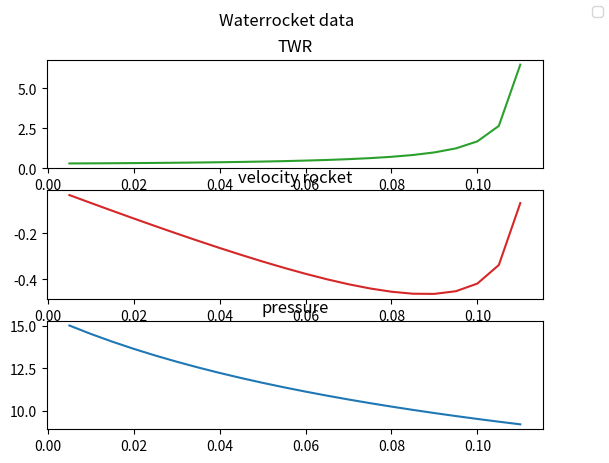

This chart was generated by the following Python code:
import scipy.constants as constants
import math
import matplotlib.pyplot as plt
# ----inital data----
# not to be changed from code itself
# here configure youir rocket data
dichte      = 1000 # kg/m^3
wasserfuellanteil = 1/3
luftfuellanteil = 1-wasserfuellanteil
leermasse   = 0.445 # kg
gesamtvolumen = 4.6 * 10**-3 # L * 10^-3 = m^3
wassermasse = gesamtvolumen*wasserfuellanteil*dichte
startmasse = wassermasse + leermasse
initialLuftvolumen = gesamtvolumen*luftfuellanteil
initialpressure = 15 * 10**5 # Pa
duesendurchmesser = 0.022 # m
duesenflaeche     = math.pi * (duesendurchmesser/2)**2 # m^2 unter Annahme einer runden Düse
step = 0.005 # wie genau auflösen? 1 sekunde # TODO ist wahrscheinlich zu ungenau
breakSecond = 1.5

dummy = 1234.234

# matplotlib
x_list = []
twr_list = []
Vrakete_list = []
pressure_list = []

# daten für iterative vorgehensweise
# vars to be changed every iteration
masse       = startmasse # gramm
second      = step
pressure    = initialpressure
Vrakete     = 0 # m/s
luftvolumen = initialLuftvolumen

# powered ascend
# loop for sigma function
while second <= breakSecond and masse>0:
    print("----------Sekunde: {}----------".format(second))
    # iterieren pro sekunde

    # berechnen:
    Vwasser        = (2*pressure/dichte)**0.5 # m/s keine Ahnung, warum man den Durchmesser nicht braucht, siehe auch https://www.physikerboard.de/topic,45753,-wasserstrahlaustrittsgeschwindigkeit-einer-1mm-duese.html
    austrVolumen   = duesenflaeche * Vwasser * step # m^2 * m/s * s = m^3
    austrMasse     = austrVolumen * dichte           # m^3*kg/m^3=kg
    thrust         = austrMasse*Vwasser # kg*m/s = N
    twr            = thrust/(masse*constants.g)
    beschleunigung = thrust/masse*step - constants.g*step # impulsänderung durch Wasseraustritt (+m/s) - impulsänderung durch Gravitation (-m/s)
    Vrakete       += beschleunigung

    # auswerten:                                                                                                                                                              Vrakete            Vwasser            beschleunigung            twr            austrMasse            austrVolumen            masse            pressure
    print("Vrakete: {} m/s,\nVwasser: {} m/s,\nbeschleunigung: {} m/s^2,\nTWR: {},\naustrMasse: {} kg,\naustrVolumen: {} m^3,\nmasse: {} kg,\npressure: {} bar\n".format(round(Vrakete, 2), round(Vwasser, 2), round(beschleunigung, 2), round(twr, 2), round(austrMasse, 2), round(austrVolumen, 5), round(masse, 2), round(pressure/10**5, 2)))
    x_list.append(second)
    twr_list.append(twr)
    Vrakete_list.append(Vrakete)
    pressure_list.append(pressure/10**5)

    # vars für nächsten step bereit machen
    masse       -= austrMasse
    luftvolumen += austrVolumen # die Luft hat nun etwas mehr platz, da Wasser fehlt
    pressure    = initialpressure*initialLuftvolumen/luftvolumen # Pa*m^3/m^3=Pa
    second += step
    second = round(second, 4) # TODO ACHTUNG wenn step kleiner als round gibt es eine endlose schleife

fig, axs = plt.subplots(3)
fig.legend(["TWR", "Vrakete"])
fig.suptitle("Waterrocket data")
axs[0].plot(x_list, twr_list, "tab:green")
axs[0].set_title("TWR")
axs[1].plot(x_list, Vrakete_list, "tab:red")
axs[1].set_title("velocity rocket")
axs[2].plot(x_list, pressure_list, "tab:blue")
axs[2].set_title("pressure")
plt.show()
